pico-8 play session: hold → + tap 🅾, after a click and taps of 🅾, ❎, 🅾+❎, 🅾 in the second before t = 0

[t = 1 s] hold → ~1s, tap 🅾 ~2×
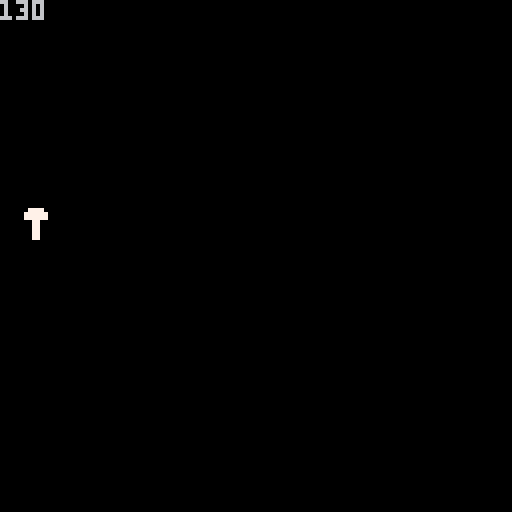
[t = 2 s] hold → ~2s, tap 🅾 ~4×
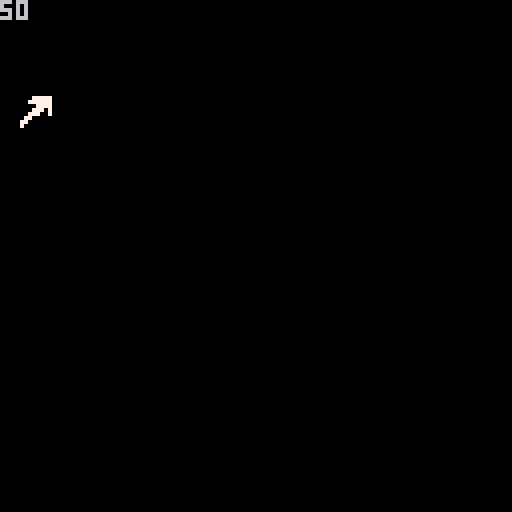
[t = 8 s] hold → ~8s, tap 🅾 ~14×
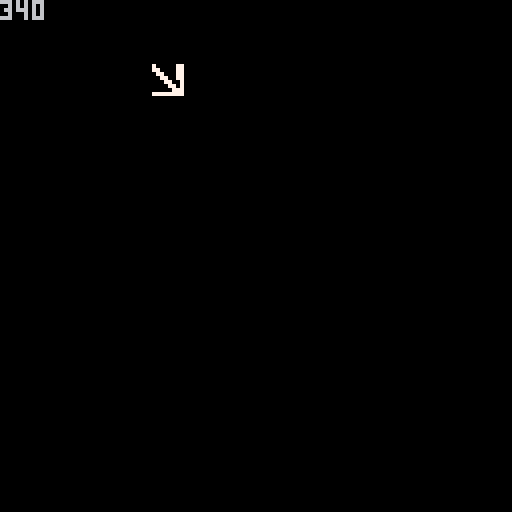

pico-8 cartridge
version 38
__lua__
rot = 180
px,py = 63,63

function _update()
	
		rotate()
	
			px += cos(rot/360)
			py += sin(rot/360)
			
	
end


function _draw()
	cls()
	print(rot)
	
	spr(choose_s(),px,py)
	
end

function rotate()
	if btnp(⬅️) then rot += 10 end
	if btnp(➡️) then rot -= 10 end
	
	if rot > 360 then
		rot = 0
	end
	
	if rot < 0 then 
		rot = 360
	end
end

function choose_s()
	
	spr_data = {19,3,2,1,17,33,34,35}
	
	c = 1
	
	for i = 0, 360, 45 do
	
		if rot >= i and rot <= i + 45
			then
				
				return spr_data[c]
			end
			
			c += 1
	end

	return spr_data[8]
end
__gfx__
00000000777770000077770000077777000000000000000000000000000000000000000000000000000000000000000000000000000000000000000000000000
00000000770000000777777000777777000000000000000000000000000000000000000000000000000000000000000000000000000000000000000000000000
00700700707700000777777000007777000000000000000000000000000000000000000000000000000000000000000000000000000000000000000000000000
00077000700770000007700000077707000000000000000000000000000000000000000000000000000000000000000000000000000000000000000000000000
00077000700007700007700000777007000000000000000000000000000000000000000000000000000000000000000000000000000000000000000000000000
00700700000000070007700007700000000000000000000000000000000000000000000000000000000000000000000000000000000000000000000000000000
00000000000000000007700077000000000000000000000000000000000000000000000000000000000000000000000000000000000000000000000000000000
00000000000000000007700070000000000000000000000000000000000000000000000000000000000000000000000000000000000000000000000000000000
00000000000000000000000000000000000000000000000000000000000000000000000000000000000000000000000000000000000000000000000000000000
00000000007000000000000000000700000000000000000000000000000000000000000000000000000000000000000000000000000000000000000000000000
00000000077000000000000000000770000000000000000000000000000000000000000000000000000000000000000000000000000000000000000000000000
00000000777777770007700077777777000000000000000000000000000000000000000000000000000000000000000000000000000000000000000000000000
00000000777777770007700077777777000000000000000000000000000000000000000000000000000000000000000000000000000000000000000000000000
00000000077000000007700000000770000000000000000000000000000000000000000000000000000000000000000000000000000000000000000000000000
00000000007000000000000000000700000000000000000000000000000000000000000000000000000000000000000000000000000000000000000000000000
00000000000000000000000000000000000000000000000000000000000000000000000000000000000000000000000000000000000000000000000000000000
00000000700000700007700070000077000000000000000000000000000000000000000000000000000000000000000000000000000000000000000000000000
00000000700077000007700077000077000000000000000000000000000000000000000000000000000000000000000000000000000000000000000000000000
00000000700770000007700007700077000000000000000000000000000000000000000000000000000000000000000000000000000000000000000000000000
00000000700700000007700000770077000000000000000000000000000000000000000000000000000000000000000000000000000000000000000000000000
00000000707000000007700000077007000000000000000000000000000000000000000000000000000000000000000000000000000000000000000000000000
00000000770000000777777000007707000000000000000000000000000000000000000000000000000000000000000000000000000000000000000000000000
00000000770000000777777000000777000000000000000000000000000000000000000000000000000000000000000000000000000000000000000000000000
00000000777777770077770077777777000000000000000000000000000000000000000000000000000000000000000000000000000000000000000000000000
